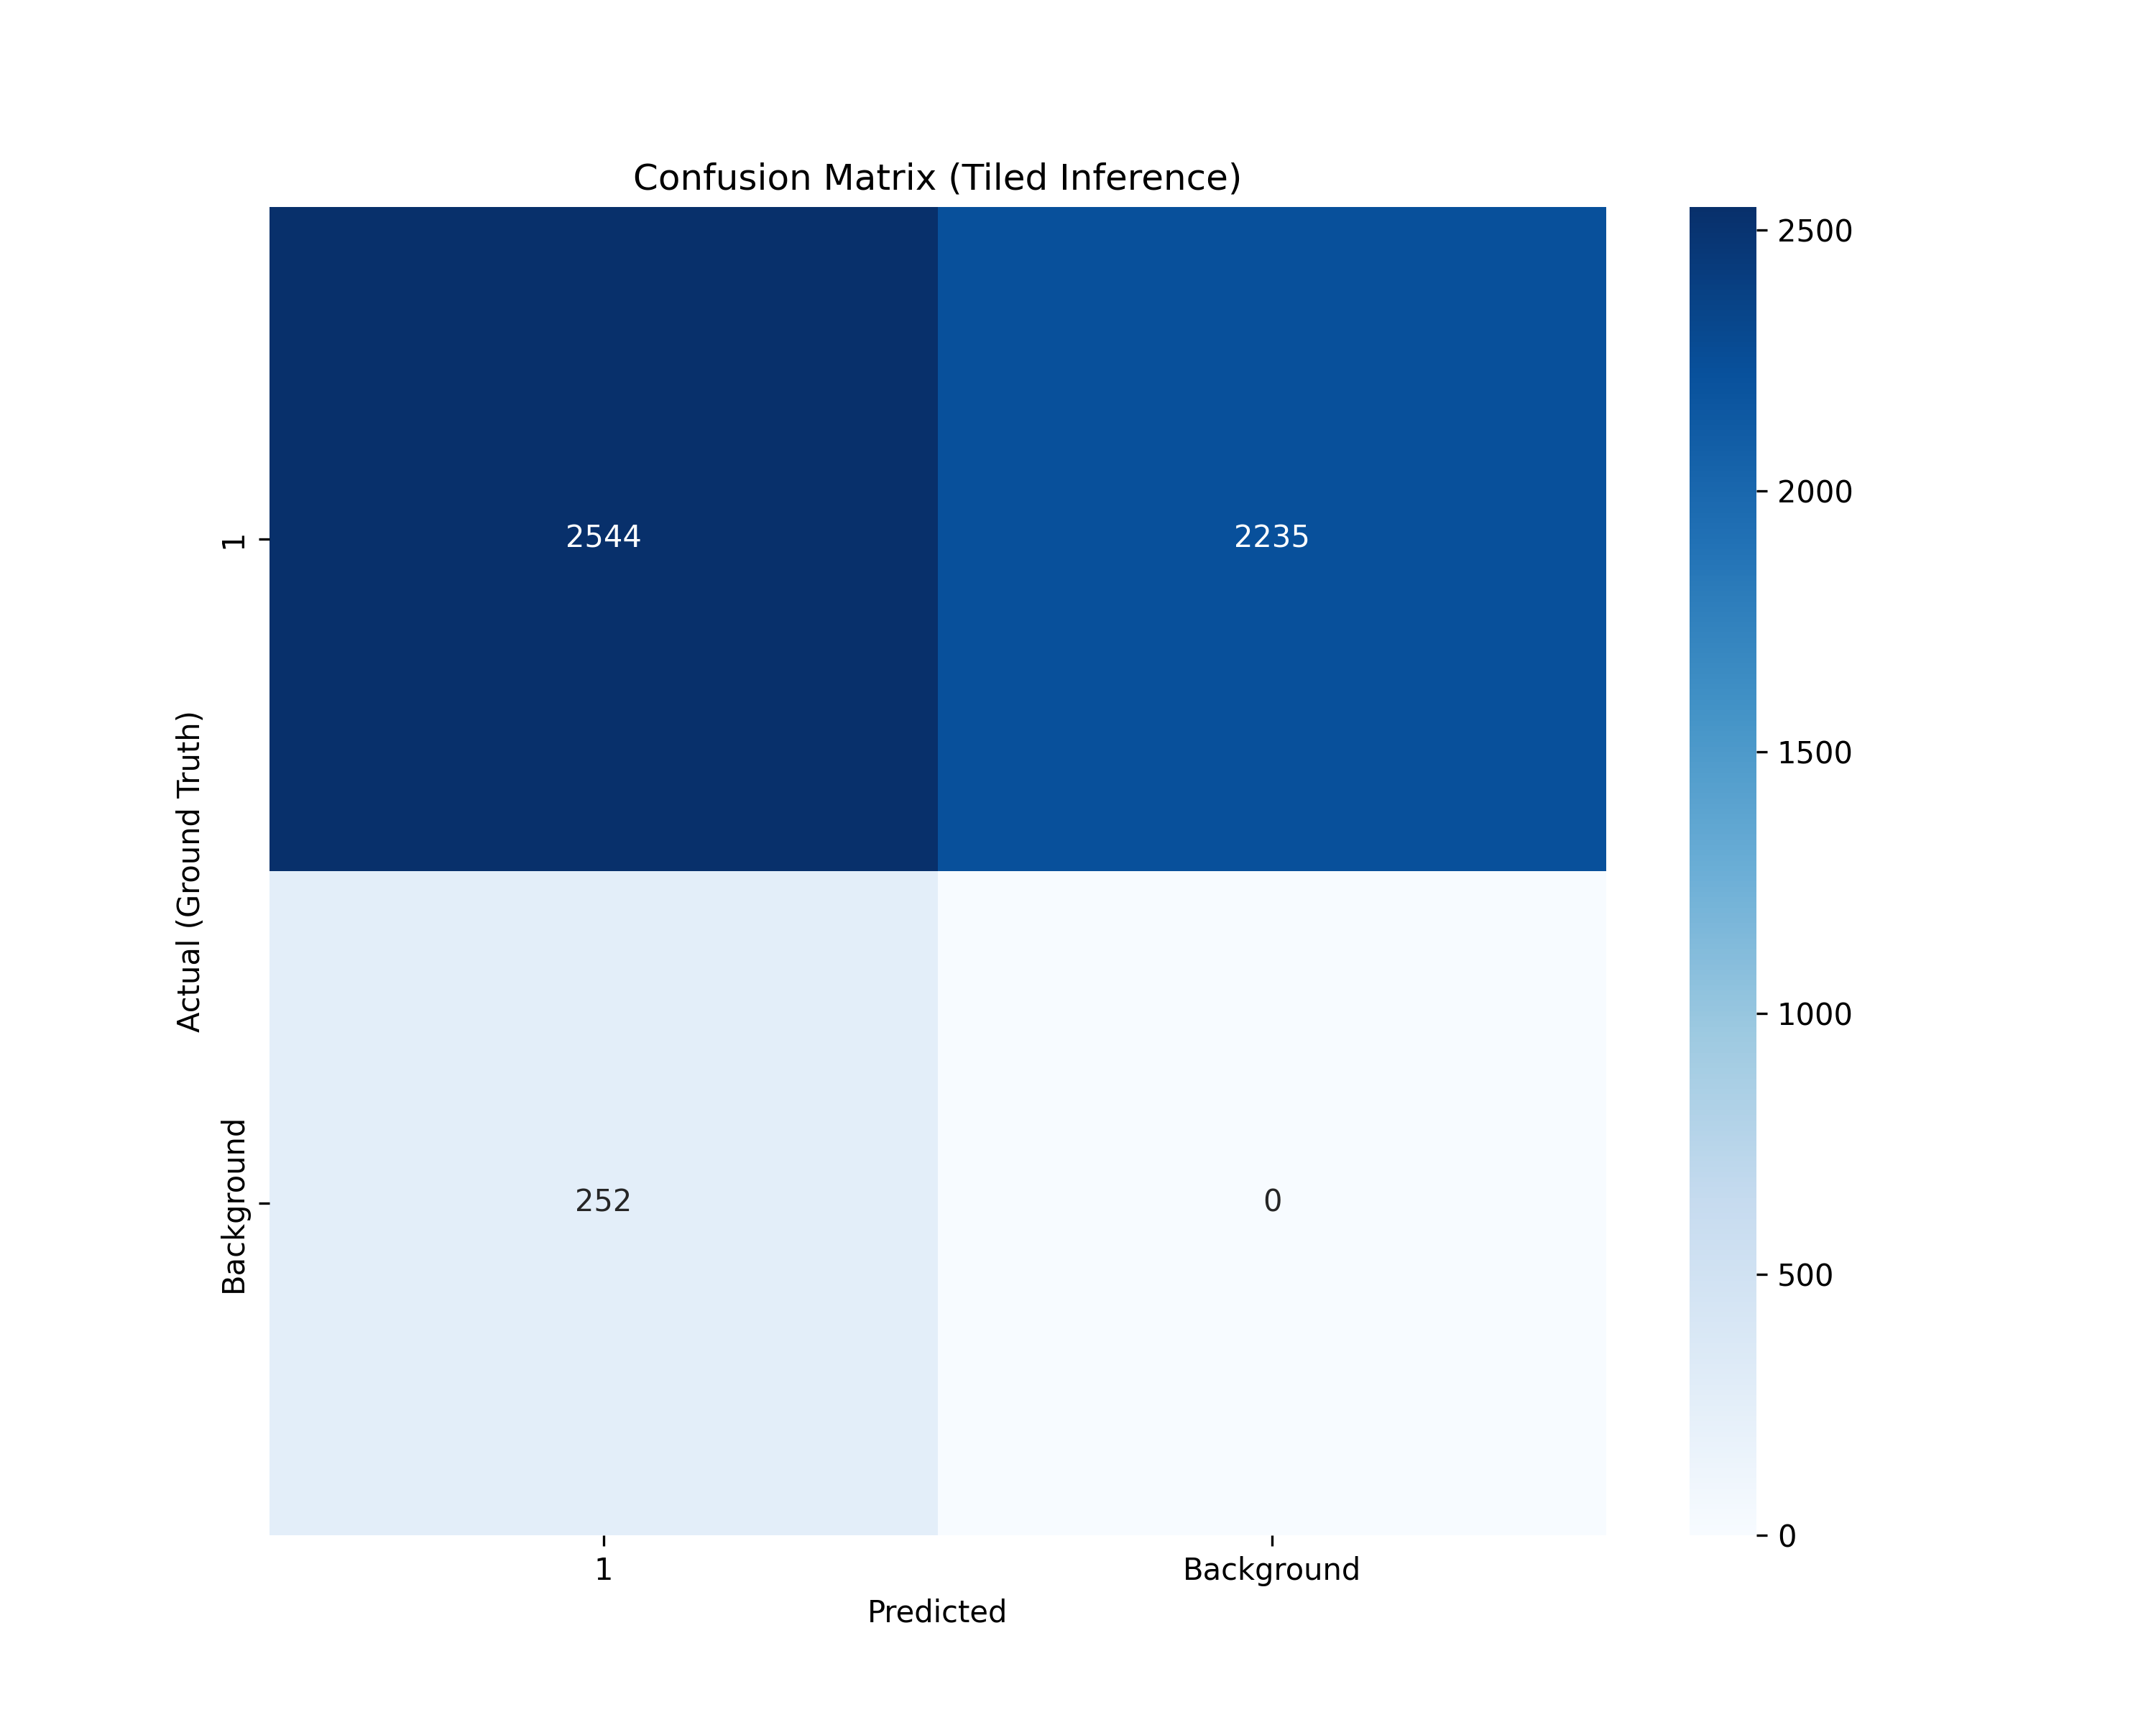

The data file committed next to this chart (first rows):
, 1, Background
1, 2544, 2235
Background, 252, 0
